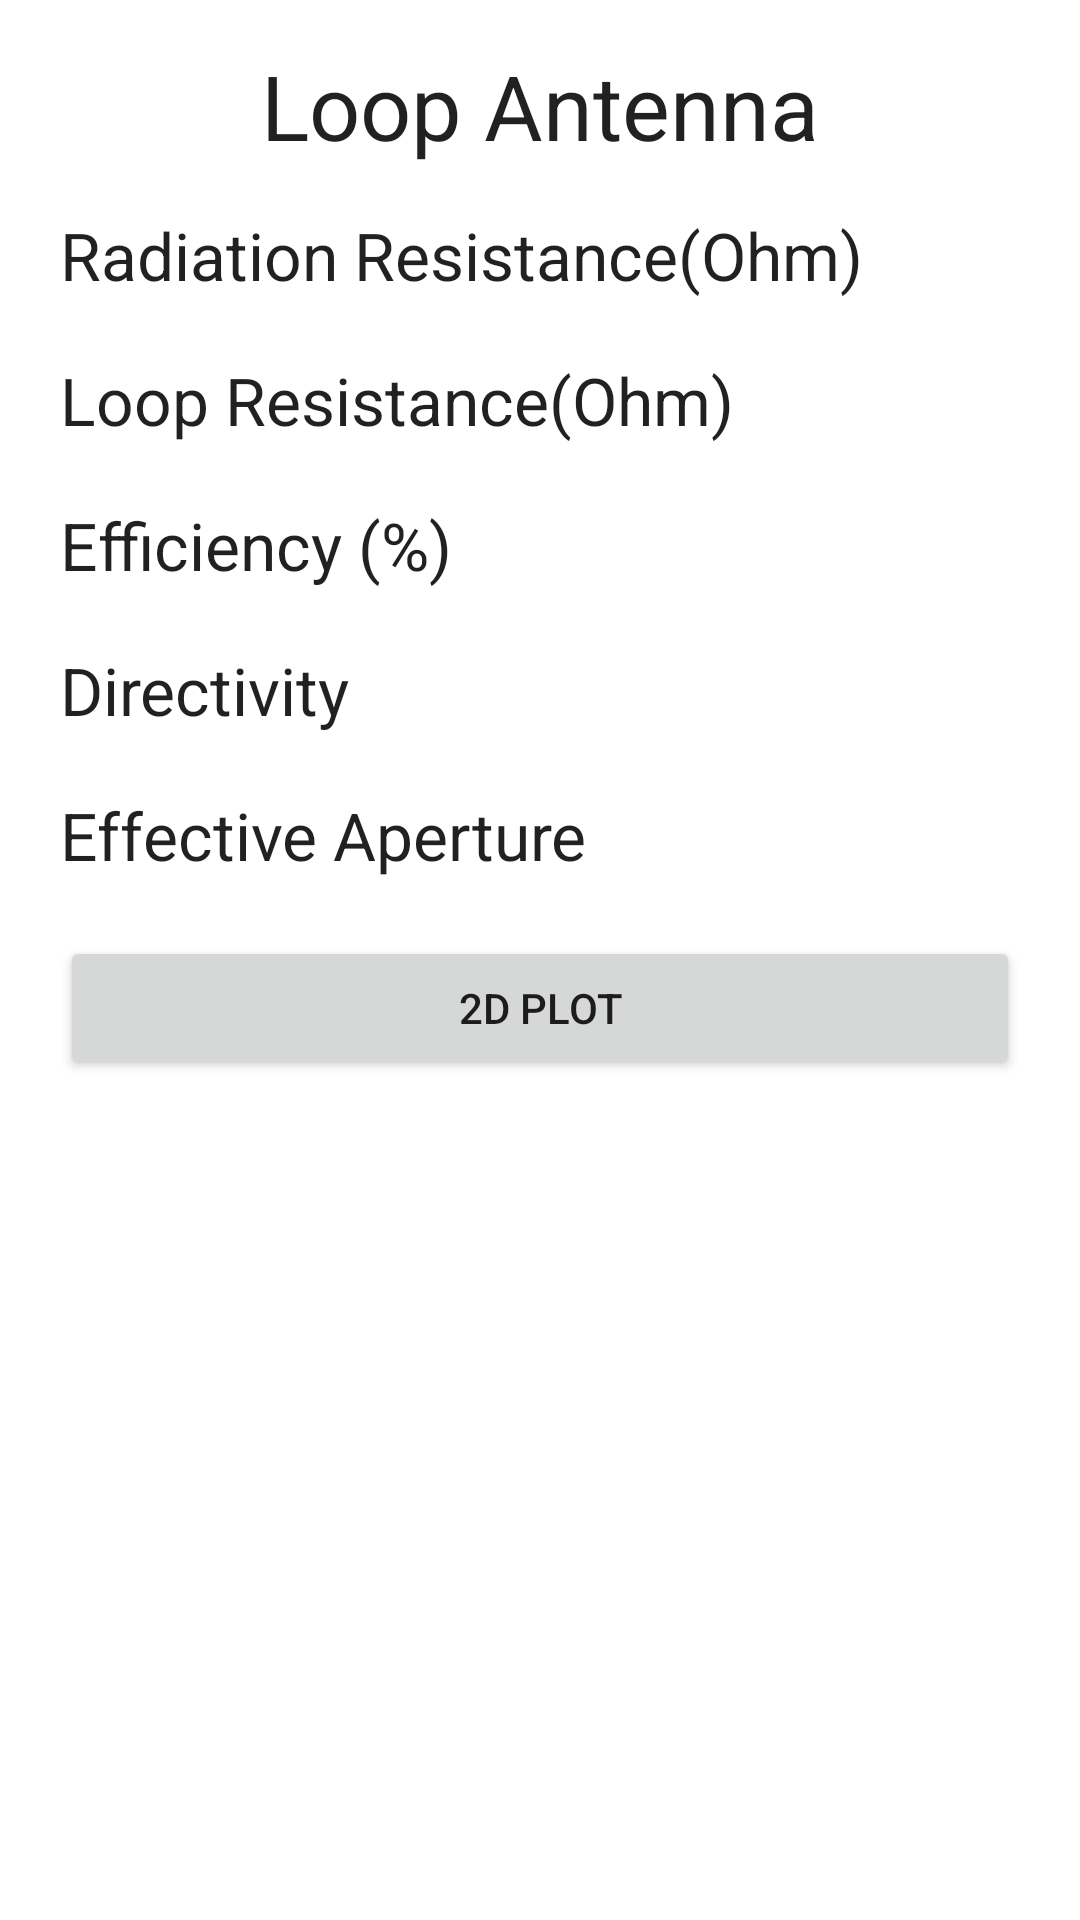

Write the Android layout XML for this screen, with the resource values it uses.
<!-- AndroidManifest.xml: application theme Theme.Loop_antenna_2 -->
<!-- res/layout/activity_loopsecond.xml -->
<?xml version="1.0" encoding="utf-8"?>
<RelativeLayout xmlns:android="http://schemas.android.com/apk/res/android"
    xmlns:app="http://schemas.android.com/apk/res-auto"
    xmlns:tools="http://schemas.android.com/tools"
    android:layout_width="match_parent"
    android:layout_height="match_parent"
    tools:context=".LoopsecondActivity">
    <LinearLayout
        android:layout_width="match_parent"
        android:layout_height="match_parent"
        android:orientation="vertical"
        android:paddingRight="20dp"
        android:paddingLeft="20dp">
        <TextView
            android:id="@+id/textView"
            android:layout_width="wrap_content"
            android:layout_height="wrap_content"
            android:layout_gravity="center"
            android:layout_margin="15dp"
            android:textSize="30sp"
            android:textAppearance="?android:attr/textAppearanceLarge"
            android:text="Loop Antenna" />
        <TextView
            android:id="@+id/textView1"
            android:layout_width="match_parent"
            android:layout_height="wrap_content"
            android:textAppearance="?android:attr/textAppearanceLarge"
            android:text="Radiation Resistance(Ohm)" />
        <TextView
            android:id="@+id/textView2"
            android:layout_width="match_parent"
            android:layout_height="wrap_content"
            android:text="" />

        <TextView
            android:id="@+id/textView3"
            android:layout_width="match_parent"
            android:layout_height="wrap_content"
            android:textAppearance="?android:attr/textAppearanceLarge"
            android:text="Loop Resistance(Ohm)" />
        <TextView
            android:id="@+id/textView4"
            android:layout_width="match_parent"
            android:layout_height="wrap_content"
            android:text="" />

        <TextView
            android:id="@+id/textView7"
            android:layout_width="match_parent"
            android:layout_height="wrap_content"
            android:textAppearance="?android:attr/textAppearanceLarge"
            android:text="Efficiency (%)" />
        <TextView
            android:id="@+id/textView8"
            android:layout_width="match_parent"
            android:layout_height="wrap_content"
            android:text="" />
        <TextView
            android:id="@+id/textView9"
            android:layout_width="match_parent"
            android:layout_height="wrap_content"
            android:textAppearance="?android:attr/textAppearanceLarge"
            android:text="Directivity" />
        <TextView
            android:id="@+id/textView10"
            android:layout_width="match_parent"
            android:layout_height="wrap_content"
            android:text="" />
        <TextView
            android:id="@+id/textView11"
            android:layout_width="match_parent"
            android:layout_height="wrap_content"
            android:textAppearance="?android:attr/textAppearanceLarge"
            android:text="Effective Aperture" />
        <TextView
            android:id="@+id/textView12"
            android:layout_width="match_parent"
            android:layout_height="wrap_content"
            android:text="" />
        <Button
            android:id="@+id/button2"
            android:layout_width="match_parent"
            android:layout_height="wrap_content"

            android:text="2D PLOT" />
    </LinearLayout>
</RelativeLayout>
<!-- resources referenced by this layout -->
<resources>
  <style name="Theme.Loop_antenna_2" parent="Theme.MaterialComponents.DayNight.NoActionBar">
          
          <item name="colorPrimary">@color/purple_500</item>
          <item name="colorPrimaryVariant">@color/purple_700</item>
          <item name="colorOnPrimary">@color/white</item>
          
          <item name="colorSecondary">@color/teal_200</item>
          <item name="colorSecondaryVariant">@color/teal_700</item>
          <item name="colorOnSecondary">@color/black</item>
          
          <item name="android:statusBarColor">?attr/colorPrimaryVariant</item>
          
      </style>
  <!-- not gathered from this repository: default colours our renderer supplied (Android Studio template values) -->
  <color name="purple_500">#FF6200EE</color>
  <color name="purple_700">#FF3700B3</color>
  <color name="teal_200">#FF03DAC5</color>
  <color name="teal_700">#FF018786</color>
  <color name="black">#FF000000</color>
  <color name="white">#FFFFFFFF</color>
</resources>
